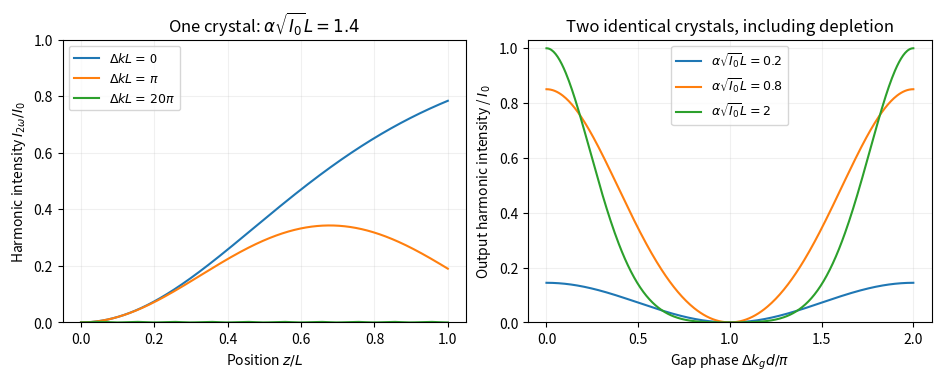

This chart was generated by the following Python code: (Note: this script raises an exception after producing the figure.)
"""Integrate the exam's declared equal-coupling SHG model; original curves."""
from pathlib import Path

import matplotlib.pyplot as plt
import numpy as np


def propagate(strength, mismatch, pump=1.0, harmonic=0.0, steps=1600):
    state = np.array(np.broadcast_arrays(np.asarray(pump, complex), np.asarray(harmonic, complex)))
    invariant = np.sum(abs(state)**2, axis=0)
    samples = [np.array(state, copy=True)]
    ds = 1/steps

    def derivative(z, values):
        u, v = values
        return np.array([1j*strength*v*u.conj()*np.exp(-1j*mismatch*z),
                         1j*strength*u*u*np.exp(1j*mismatch*z)])

    for index in range(steps):
        z = index*ds
        k1 = derivative(z, state)
        k2 = derivative(z+ds/2, state+ds*k1/2)
        k3 = derivative(z+ds/2, state+ds*k2/2)
        k4 = derivative(z+ds, state+ds*k3)
        state += ds*(k1+2*k2+2*k3+k4)/6
        samples.append(np.array(state, copy=True))
    assert np.max(abs(np.sum(abs(state)**2, axis=0)-invariant)) < 2e-7
    return np.array(samples)


def main():
    fig, axes = plt.subplots(1, 2, figsize=(9.3, 3.7), layout="constrained")
    strength = 1.4
    for mismatch, label in [(0, "0"), (np.pi, r"$\pi$"), (20*np.pi, r"$20\pi$")]:
        values = propagate(strength, mismatch)
        z = np.linspace(0, 1, len(values))
        intensity = abs(values[:, 1])**2
        axes[0].plot(z, intensity, label=fr"$\Delta k L=$ {label}")
        if mismatch == 0:
            assert np.max(abs(intensity-np.tanh(strength*z)**2)) < 1e-8
    axes[0].set(xlabel=r"Position $z/L$", ylabel=r"Harmonic intensity $I_{2\omega}/I_0$",
                title=r"One crystal: $\alpha\sqrt{I_0}L=1.4$", ylim=(0, 1))
    axes[0].legend(fontsize=9, loc="upper left")
    gap_phase = np.linspace(0, 2*np.pi, 361)
    for eta in [.2, .8, 2]:
        first_pump = np.full_like(gap_phase, 1/np.cosh(eta), dtype=complex)
        first_harmonic = 1j*np.tanh(eta)*np.exp(1j*gap_phase)
        out = propagate(eta, 0, first_pump, first_harmonic)
        intensity = abs(out[-1, 1])**2
        assert abs(intensity[0]-np.tanh(2*eta)**2) < 1e-8
        assert intensity[len(gap_phase)//2] < 1e-12
        axes[1].plot(gap_phase/np.pi, intensity, label=fr"$\alpha\sqrt{{I_0}}L={eta:g}$")
    axes[1].set(xlabel=r"Gap phase $\Delta k_g d/\pi$", ylabel=r"Output harmonic intensity / $I_0$",
                title="Two identical crystals, including depletion", ylim=(0, 1.03), xticks=[0, .5, 1, 1.5, 2])
    axes[1].legend(fontsize=9)
    for ax in axes:
        ax.grid(alpha=.18)
    fig.savefig(Path(__file__).with_suffix(".png").name, dpi=130, facecolor="white")
    plt.close(fig)


if __name__ == "__main__":
    main()
